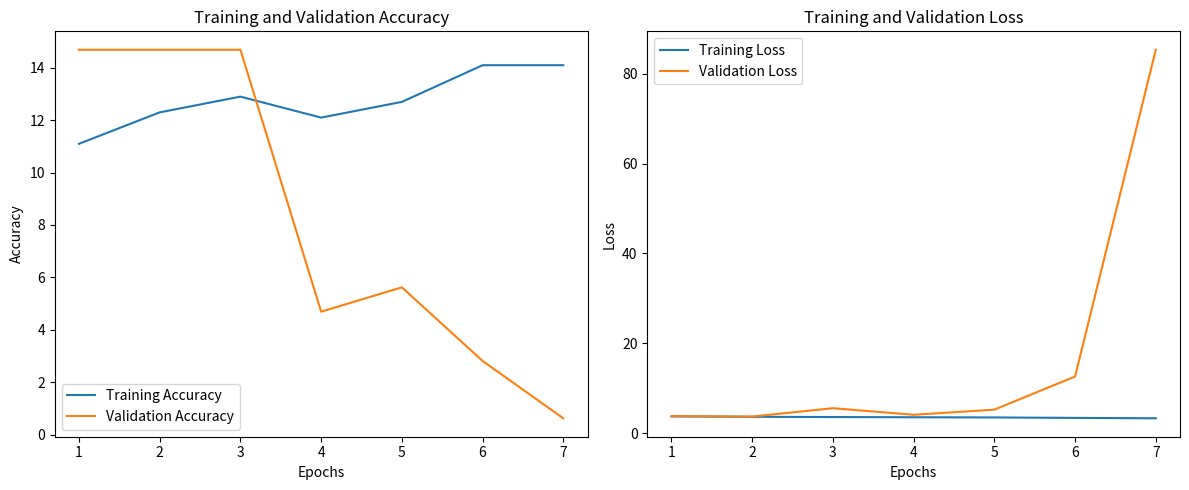

Here is the Python script that generated this plot:
# import matplotlib.pyplot as plt
#
# # 训练和验证数据
# epochs = list(range(1, 41))
# train_accuracy = [27.4, 34.8, 36.4, 38.5, 39.9, 41.8, 41.4, 42.7, 42.7, 46.3, 51.2, 54.1, 55.1, 56.7, 57.3, 58.1, 58.6, 59.5, 62.1, 62.2, 65.2, 66.6, 67.2, 67.8, 67.5, 68.1, 68.4, 68.1, 68.5, 68.7, 69.1, 69.5, 69.4, 68.7, 69.3, 70.6, 69.3, 69.4, 69.3, 69.3]
# train_loss = [2.69, 2.03, 1.93, 1.82, 1.79, 1.72, 1.68, 1.64, 1.62, 1.53, 1.34, 1.26, 1.23, 1.17, 1.16, 1.14, 1.11, 1.07, 1.04, 1.01, 0.953, 0.925, 0.915, 0.915, 0.909, 0.905, 0.893, 0.905, 0.884, 0.878, 0.861, 0.867, 0.875, 0.882, 0.866, 0.853, 0.863, 0.865, 0.872, 0.874]
# val_accuracy = [27.46, 6.95, 14.24, 20.68, 36.10, 39.83, 36.95, 14.75, 40.00, 20.68, 34.92, 38.47, 44.92, 45.08, 44.92, 42.88, 29.15, 42.03, 33.90, 42.71, 40.17, 40.17, 43.56, 40.51, 41.53, 38.81, 41.69, 42.20, 41.36, 42.37, 40.68, 41.69, 41.19, 40.85, 41.69, 41.19, 41.02, 40.34, 41.69, 41.69]
# val_loss = [2.3799, 3.5104, 3.3619, 2.4218, 2.0182, 1.7800, 1.8622, 5.0906, 1.7332, 3.0538, 2.0014, 1.8629, 1.5354, 1.5502, 1.6708, 1.8352, 2.3337, 1.6935, 2.1922, 1.7464, 1.7793, 1.7926, 1.7604, 1.7960, 1.7832, 1.8347, 1.8009, 1.8133, 1.8110, 1.8241, 1.8242, 1.8198, 1.8281, 1.8201, 1.8338, 1.8247, 1.8297, 1.8332, 1.8322, 1.8317]
#
# # 绘制训练和验证准确度曲线
# plt.figure(figsize=(14, 6))
#
# plt.subplot(1, 2, 1)
# plt.plot(epochs, train_accuracy, label='Training Accuracy')
# plt.plot(epochs, val_accuracy, label='Validation Accuracy')
# plt.xlabel('Epoch')
# plt.ylabel('Accuracy')
# plt.title('Training and Validation Accuracy')
# plt.legend()
#
# # 绘制训练和验证损失曲线
# plt.subplot(1, 2, 2)
# plt.plot(epochs, train_loss, label='Training Loss')
# plt.plot(epochs, val_loss, label='Validation Loss')
# plt.xlabel('Epoch')
# plt.ylabel('Loss')
# plt.title('Training and Validation Loss')
# plt.legend()
#
# plt.tight_layout()
# plt.show()
########################################################################################################
# import matplotlib.pyplot as plt
#
# # 假设这些数据是从你的训练日志中提取的
# train_accuracies = [25.9, 33.8, 36.2, 38.3, 39.5, 41.5, 40, 43.2, 43.9, 45.2, 51.7, 54, 55, 57.6, 58.5, 60.1, 60.9, 61.8, 65.3, 65.9, 70.6, 72, 73.2, 73.9, 74, 74.1, 74.8, 73.2, 75.3, 76.1, 76.6, 77.2, 76.7, 77.1, 77.2, 77.7, 76.3, 77.2, 76.8, 76.7]
# val_accuracies = [3.90, 16.10, 36.78, 35.76, 41.19, 43.90, 39.15, 43.73, 23.39, 42.37, 44.75, 47.80, 46.61, 44.58, 36.78, 42.20, 41.86, 35.42, 41.53, 40.85, 41.86, 40.00, 43.05, 40.51, 39.66, 41.02, 41.53, 39.83, 40.00, 41.02, 40.85, 41.36, 42.88, 41.36, 41.02, 41.53, 40.85, 40.51, 40.00, 39.32]
# train_losses = [2.74, 2.07, 1.92, 1.85, 1.77, 1.71, 1.69, 1.63, 1.57, 1.53, 1.33, 1.25, 1.21, 1.16, 1.12, 1.08, 1.05, 1.02, 0.953, 0.939, 0.841, 0.813, 0.783, 0.773, 0.767, 0.765, 0.744, 0.756, 0.725, 0.714, 0.703, 0.691, 0.705, 0.705, 0.697, 0.687, 0.702, 0.697, 0.707, 0.7]
# val_losses = [5.8705, 3.1682, 1.8303, 1.8714, 1.7804, 1.6039, 1.9445, 1.6028, 3.7932, 1.5882, 1.5244, 1.4953, 1.5577, 1.5860, 1.9369, 1.7142, 1.6857, 2.1638, 1.7744, 1.8141, 1.8062, 1.8393, 1.8132, 1.8693, 1.8670, 1.8730, 1.8910, 1.9333, 1.9249, 1.9184, 1.9334, 1.9191, 1.9063, 1.9337, 1.9435, 1.9412, 1.9336, 1.9499, 1.9470, 1.9820]
#
# epochs = range(1, 41)
#
# # 绘制训练和验证精确度曲线
# plt.figure(figsize=(12, 5))
#
# plt.subplot(1, 2, 1)
# plt.plot(epochs, train_accuracies, label='Training Accuracy')
# plt.plot(epochs, val_accuracies, label='Validation Accuracy')
# plt.title('Training and Validation Accuracy')
# plt.xlabel('Epochs')
# plt.ylabel('Accuracy')
# plt.legend()
#
# # 绘制训练和验证损失曲线
# plt.subplot(1, 2, 2)
# plt.plot(epochs, train_losses, label='Training Loss')
# plt.plot(epochs, val_losses, label='Validation Loss')
# plt.title('Training and Validation Loss')
# plt.xlabel('Epochs')
# plt.ylabel('Loss')
# plt.legend()
#
# plt.tight_layout()
# plt.show()
# import matplotlib.pyplot as plt
#
# # Assuming you have the training and validation accuracy and loss values stored in the following variables
# train_acc = [25.9, 33.8, 36.2, 38.3, 39.5, 41.5, 40.0, 43.2, 43.9, 45.2, 51.7, 54.0, 55.0, 57.6, 58.5, 60.1, 60.9]
# train_loss = [2.74, 2.07, 1.92, 1.85, 1.77, 1.71, 1.69, 1.63, 1.57, 1.53, 1.33, 1.25, 1.21, 1.16, 1.12, 1.08, 1.05]
# val_acc = [3.90, 16.10, 36.78, 35.76, 41.19, 43.90, 39.15, 43.73, 23.39, 42.37, 44.75, 47.80, 46.61, 44.58, 36.78, 42.20, 41.86]
# val_loss = [5.8705, 3.1682, 1.8303, 1.8714, 1.7804, 1.6039, 1.9445, 1.6028, 3.7932, 1.5882, 1.5244, 1.4953, 1.5577, 1.5860, 1.9369, 1.7142, 1.6857]
#
# # Create a figure and two subplots for accuracy and loss
# fig, (ax1, ax2) = plt.subplots(2, 1, figsize=(10, 8))
#
# # Plot the training and validation accuracy
# ax1.plot(range(1, len(train_acc)+1), train_acc, label='Training')
# ax1.plot(range(1, len(val_acc)+1), val_acc, label='Validation')
# ax1.set_title('Accuracy')
# ax1.set_xlabel('Epoch')
# ax1.set_ylabel('Accuracy (%)')
# ax1.legend()
#
# # Plot the training and validation loss
# ax2.plot(range(1, len(train_loss)+1), train_loss, label='Training')
# ax2.plot(range(1, len(val_loss)+1), val_loss, label='Validation')
# ax2.set_title('Loss')
# ax2.set_xlabel('Epoch')
# ax2.set_ylabel('Loss')
# ax2.legend()
#
# # Adjust the spacing between subplots
# plt.subplots_adjust(hspace=0.5)
#
# # Show the plot
# plt.show()
import matplotlib.pyplot as plt

# 假设这些数据是从你的训练日志中提取的
train_accuracies = [11.1, 12.3, 12.9, 12.1, 12.7, 14.1, 14.1]
val_accuracies = [14.69, 14.69, 14.69, 4.69, 5.62, 2.81, 0.62]
train_losses = [3.74, 3.65, 3.6, 3.55, 3.51, 3.41, 3.32]
val_losses = [3.8133, 3.7029, 5.5661, 4.1007, 5.2446, 12.6144, 85.3181]

epochs = range(1, len(train_accuracies) + 1)

# 绘制训练和验证精确度曲线
plt.figure(figsize=(12, 5))

plt.subplot(1, 2, 1)
plt.plot(epochs, train_accuracies, label='Training Accuracy')
plt.plot(epochs, val_accuracies, label='Validation Accuracy')
plt.title('Training and Validation Accuracy')
plt.xlabel('Epochs')
plt.ylabel('Accuracy')
plt.legend()

# 绘制训练和验证损失曲线
plt.subplot(1, 2, 2)
plt.plot(epochs, train_losses, label='Training Loss')
plt.plot(epochs, val_losses, label='Validation Loss')
plt.title('Training and Validation Loss')
plt.xlabel('Epochs')
plt.ylabel('Loss')
plt.legend()

plt.tight_layout()
plt.show()
